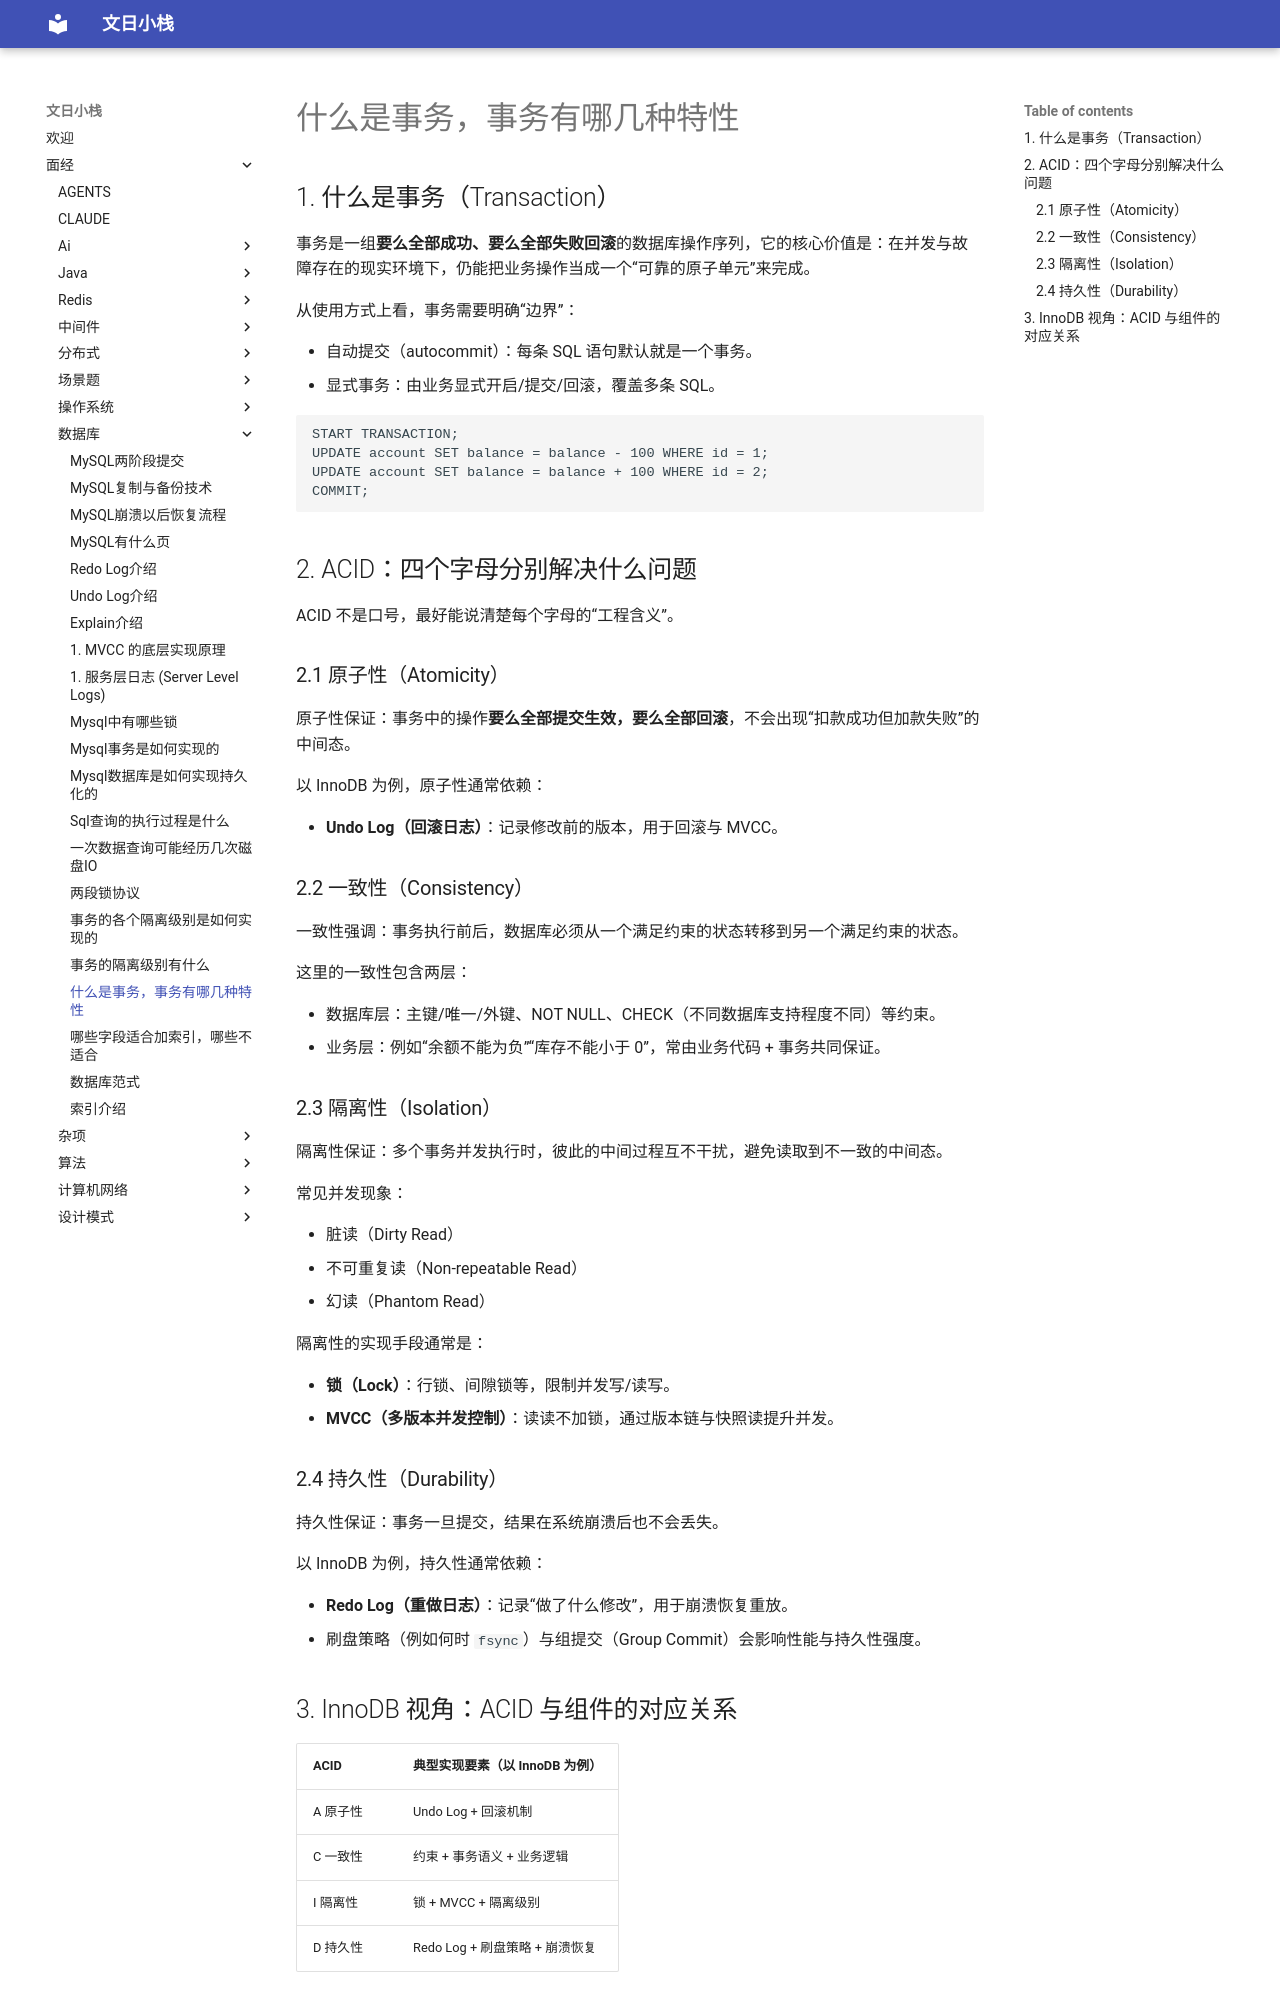

repository: wenrizc/wenrihotel · page: 面经/数据库/什么是事务，事务有哪几种特性/index.html · generator: mkdocs

## 1. 什么是事务（Transaction）

事务是一组**要么全部成功、要么全部失败回滚**的数据库操作序列，它的核心价值是：在并发与故障存在的现实环境下，仍能把业务操作当成一个“可靠的原子单元”来完成。

从使用方式上看，事务需要明确“边界”：

- 自动提交（autocommit）：每条 SQL 语句默认就是一个事务。
- 显式事务：由业务显式开启/提交/回滚，覆盖多条 SQL。

```sql
START TRANSACTION;
UPDATE account SET balance = balance - 100 WHERE id = 1;
UPDATE account SET balance = balance + 100 WHERE id = 2;
COMMIT;
```

## 2. ACID：四个字母分别解决什么问题

ACID 不是口号，最好能说清楚每个字母的“工程含义”。

### 2.1 原子性（Atomicity）

原子性保证：事务中的操作**要么全部提交生效，要么全部回滚**，不会出现“扣款成功但加款失败”的中间态。

以 InnoDB 为例，原子性通常依赖：

- **Undo Log（回滚日志）**：记录修改前的版本，用于回滚与 MVCC。

### 2.2 一致性（Consistency）

一致性强调：事务执行前后，数据库必须从一个满足约束的状态转移到另一个满足约束的状态。

这里的一致性包含两层：

- 数据库层：主键/唯一/外键、NOT NULL、CHECK（不同数据库支持程度不同）等约束。
- 业务层：例如“余额不能为负”“库存不能小于 0”，常由业务代码 + 事务共同保证。

### 2.3 隔离性（Isolation）

隔离性保证：多个事务并发执行时，彼此的中间过程互不干扰，避免读取到不一致的中间态。

常见并发现象：

- 脏读（Dirty Read）
- 不可重复读（Non-repeatable Read）
- 幻读（Phantom Read）

隔离性的实现手段通常是：

- **锁（Lock）**：行锁、间隙锁等，限制并发写/读写。
- **MVCC（多版本并发控制）**：读读不加锁，通过版本链与快照读提升并发。

### 2.4 持久性（Durability）

持久性保证：事务一旦提交，结果在系统崩溃后也不会丢失。

以 InnoDB 为例，持久性通常依赖：

- **Redo Log（重做日志）**：记录“做了什么修改”，用于崩溃恢复重放。
- 刷盘策略（例如何时 `fsync`）与组提交（Group Commit）会影响性能与持久性强度。
